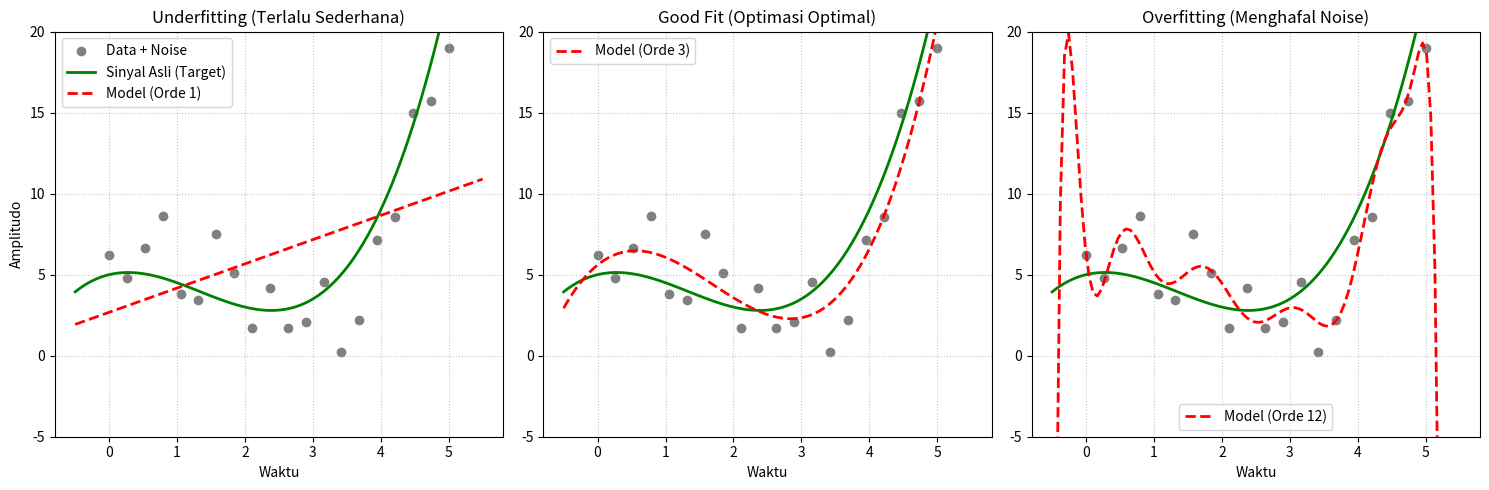

Generate this figure with matplotlib:
import numpy as np
import matplotlib.pyplot as plt
import warnings
warnings.filterwarnings('ignore')

def main():
    # 1. Pembuatan Data Sinyal
    np.random.seed(42)
    
    # Membuat 20 titik waktu (x) dari 0 sampai 5
    x = np.linspace(0, 5, 20)
    
    # Sinyal asli: Fungsi kubik (orde 3) -> y = 0.5x^3 - 2x^2 + x + 5
    y_true = 0.5 * x**3 - 2 * x**2 + x + 5
    
    # Menambahkan Gaussian noise ke sinyal asli
    noise = np.random.normal(0, 2.5, size=len(x))
    y_noisy = y_true + noise

    # x_plot untuk menggambar garis kurva mulus
    x_plot = np.linspace(-0.5, 5.5, 100)
    y_plot_true = 0.5 * x_plot**3 - 2 * x_plot**2 + x_plot + 5

    # 2. Proses Optimasi Least Squares (Curve Fitting)
    # Model 1: Orde 1 (Garis Lurus / Underfitting)
    coeffs_1 = np.polyfit(x, y_noisy, 1)
    y_fit_1 = np.polyval(coeffs_1, x_plot)

    # Model 2: Orde 3 (Sesuai dengan sinyal asli / Good Fit)
    coeffs_3 = np.polyfit(x, y_noisy, 3)
    y_fit_3 = np.polyval(coeffs_3, x_plot)

    # Model 3: Orde 12 (Terlalu kompleks / Overfitting)
    coeffs_12 = np.polyfit(x, y_noisy, 12)
    y_fit_12 = np.polyval(coeffs_12, x_plot)

    # 3. Visualisasi Hasil
    plt.figure(figsize=(15, 5))

    # Plot 1: Underfitting
    plt.subplot(1, 3, 1)
    plt.scatter(x, y_noisy, color='gray', label='Data + Noise')
    plt.plot(x_plot, y_plot_true, 'g-', label='Sinyal Asli (Target)', linewidth=2)
    plt.plot(x_plot, y_fit_1, 'r--', label='Model (Orde 1)', linewidth=2)
    plt.title('Underfitting (Terlalu Sederhana)')
    plt.xlabel('Waktu')
    plt.ylabel('Amplitudo')
    plt.ylim(-5, 20)
    plt.grid(True, linestyle=':', alpha=0.7)
    plt.legend()

    # Plot 2: Good Fit
    plt.subplot(1, 3, 2)
    plt.scatter(x, y_noisy, color='gray')
    plt.plot(x_plot, y_plot_true, 'g-', linewidth=2)
    plt.plot(x_plot, y_fit_3, 'r--', label='Model (Orde 3)', linewidth=2)
    plt.title('Good Fit (Optimasi Optimal)')
    plt.xlabel('Waktu')
    plt.ylim(-5, 20)
    plt.grid(True, linestyle=':', alpha=0.7)
    plt.legend()

    # Plot 3: Overfitting
    plt.subplot(1, 3, 3)
    plt.scatter(x, y_noisy, color='gray')
    plt.plot(x_plot, y_plot_true, 'g-', linewidth=2)
    plt.plot(x_plot, y_fit_12, 'r--', label='Model (Orde 12)', linewidth=2)
    plt.title('Overfitting (Menghafal Noise)')
    plt.xlabel('Waktu')
    plt.ylim(-5, 20)
    plt.grid(True, linestyle=':', alpha=0.7)
    plt.legend()

    plt.tight_layout()
    plt.show()

if __name__ == "__main__":
    try:
        main()
    except KeyboardInterrupt:
        print("\nJendela plot ditutup. Program selesai dijalankan.")
